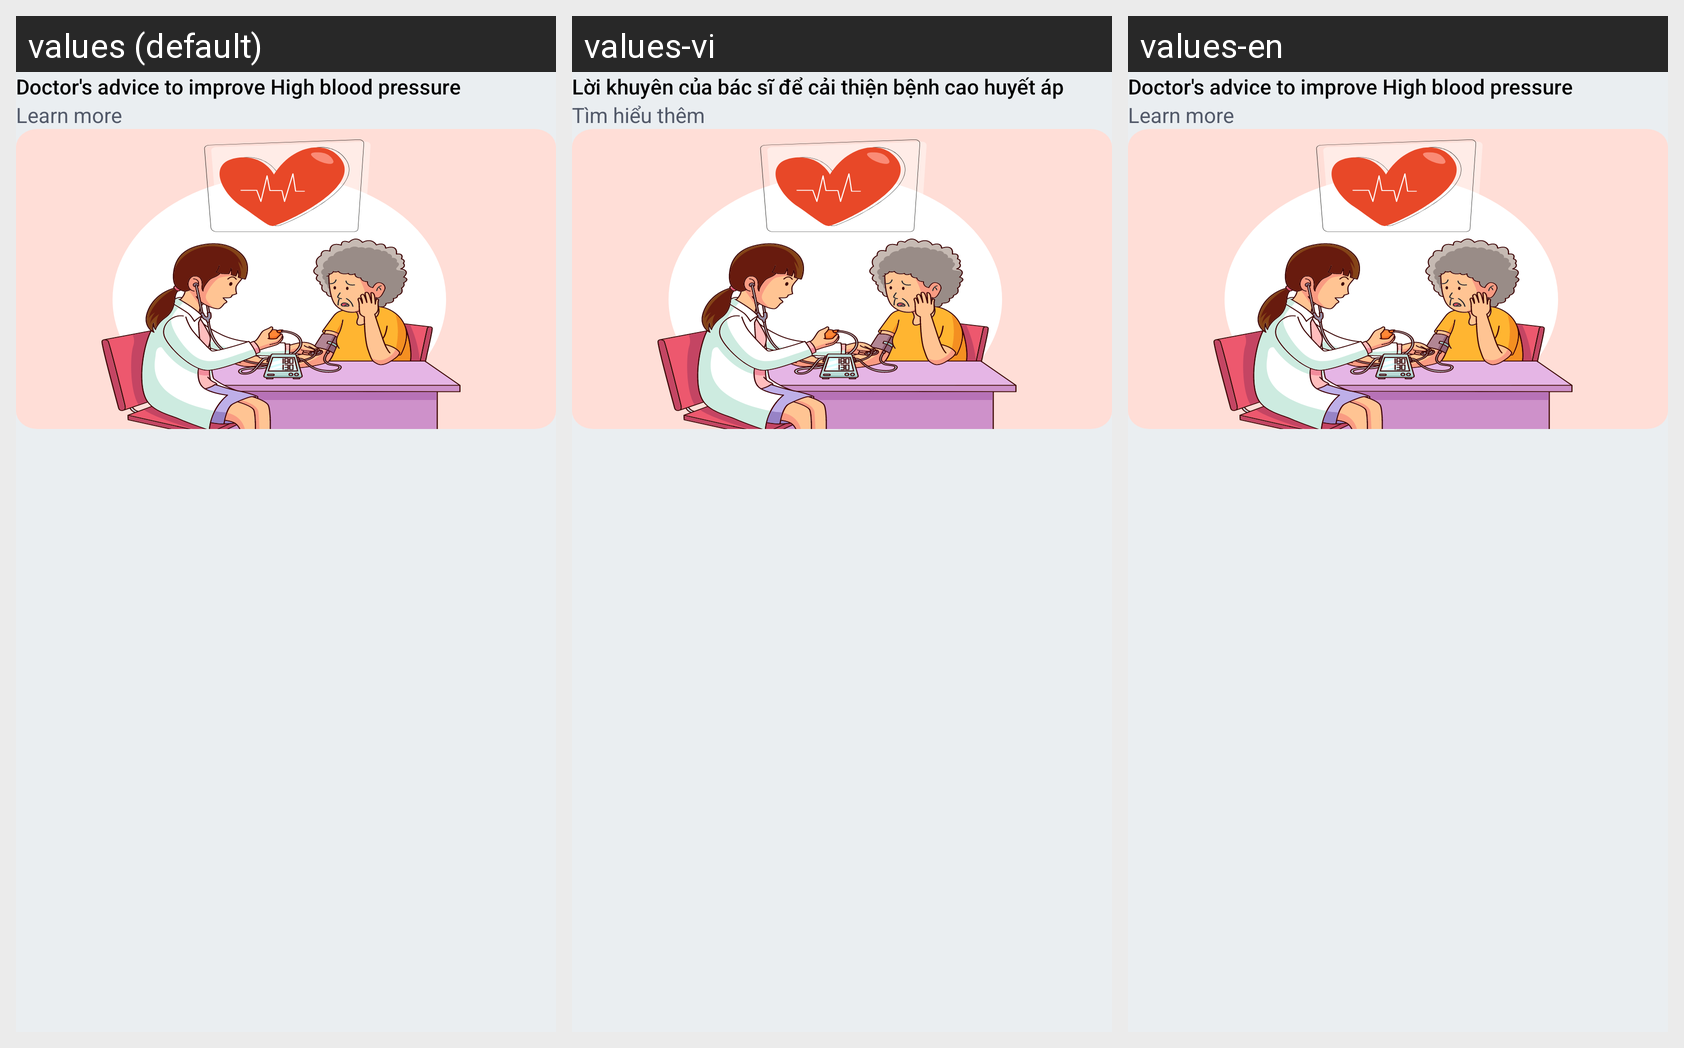

Translations of the strings shown on this Android screen, per locale in the grid:
Android screen res/layout/layout_notification_expand_9.xml rendered under 3 locales, left to right: values (default), values-vi, values-en. Device: Nexus 5 (rendered at 1080×1920; each locale shown at half size, 540×960, under a caption strip naming it); theme Theme.BloodPressureApp.
Strings drawn on this screen, with the default value and each locale's value (text and hints the layout hard-codes, and strings that could not be matched under every locale, appear in the picture but are not listed):

title_notification_9
  values: Doctor's advice to improve High blood pressure
  values-vi: Lời khuyên của bác sĩ để cải thiện bệnh cao huyết áp
  values-en: Doctor's advice to improve High blood pressure  [not translated; the default value is used]

learn_more
  values: Learn more
  values-vi: Tìm hiểu thêm
  values-en: Learn more  [not translated; the default value is used]
